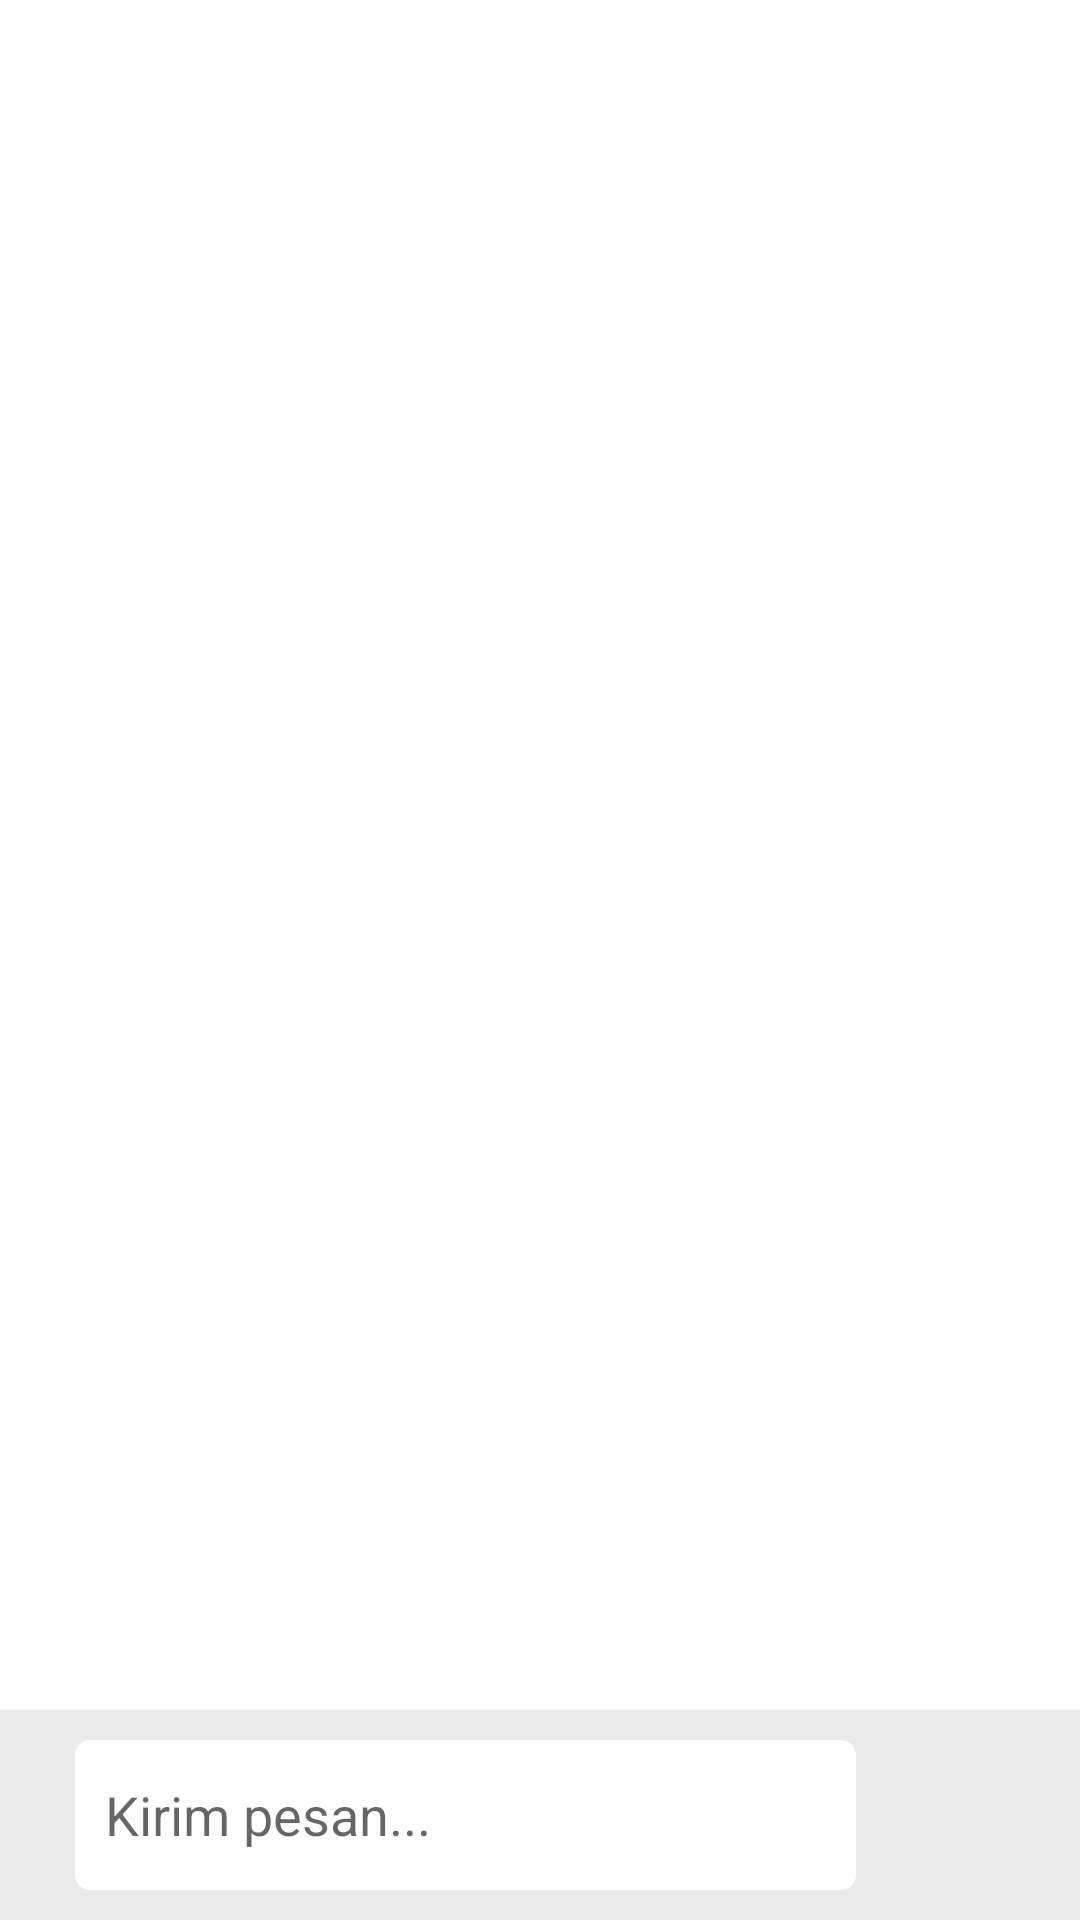

This screen was rendered from an Android layout file. Write that file and the resources it references.
<!-- AndroidManifest.xml: application theme Theme.FinalMobile -->
<!-- res/layout/activity_chat.xml -->
<?xml version="1.0" encoding="utf-8"?>
<RelativeLayout xmlns:android="http://schemas.android.com/apk/res/android"
    xmlns:app="http://schemas.android.com/apk/res-auto"
    xmlns:tools="http://schemas.android.com/tools"
    android:layout_width="match_parent"
    android:layout_height="match_parent"
    tools:context=".ChatActivity">

    <androidx.recyclerview.widget.RecyclerView
        android:id="@+id/chatRecyclerView"
        android:layout_above="@id/chatLinearLayout"
        android:layout_alignParentTop="true"
        android:layout_width="match_parent"
        android:layout_height="wrap_content" />
    
    <LinearLayout
        android:id="@+id/chatLinearLayout"
        android:layout_width="match_parent"
        android:layout_height="wrap_content"
        android:orientation="horizontal"
        android:layout_alignParentBottom="true"
        android:padding="10dp"
        android:background="#EAEAEA"
        android:weightSum="100">

        <EditText
            android:id="@+id/messageBox"
            android:layout_width="wrap_content"
            android:layout_height="50dp"
            android:layout_weight="90"
            android:layout_marginStart="15dp"
            android:background="@drawable/message_box"
            android:padding="10dp"
            android:hint="Kirim pesan..."
            />

        <ImageView
            android:id="@+id/sendButton"
            android:layout_width="50dp"
            android:layout_height="50dp"
            android:src="@drawable/send_image"
            android:layout_weight="10"
            tools:ignore="ContentDescription" />

    </LinearLayout>

</RelativeLayout>
<!-- resources referenced by this layout -->
<resources>
  <!-- drawable message_box (drawable) -->
  <?xml version="1.0" encoding="utf-8"?>
  <layer-list xmlns:android="http://schemas.android.com/apk/res/android" >
      <item android:top="0dp">
          <shape
              android:shape="rectangle">
              <solid android:color="@color/white" />
              <corners android:radius="5dp" />
          </shape>
      </item>
  </layer-list>
  <style name="Theme.FinalMobile" parent="Theme.MaterialComponents.DayNight.DarkActionBar">
          
          <item name="colorPrimary">@color/teal_700</item>
          <item name="colorPrimaryVariant">#036E6D</item>
          <item name="colorOnPrimary">@color/white</item>
          
          <item name="colorSecondary">@color/teal_200</item>
          <item name="colorSecondaryVariant">@color/teal_700</item>
          <item name="colorOnSecondary">@color/black</item>
          
          <item name="android:statusBarColor" tools:targetApi="l">?attr/colorPrimaryVariant</item>
          
      </style>
  <!-- not gathered from this repository: default colours our renderer supplied (Android Studio template values) -->
  <color name="teal_200">#FF03DAC5</color>
  <color name="teal_700">#FF018786</color>
  <color name="black">#FF000000</color>
  <color name="white">#FFFFFFFF</color>
</resources>
